Labelled photos from "benchmark", an image-classification folder in AbhijotSingh1313/Steganography-Detector. The possible labels are: clean, steganography high, steganography low, stego med.

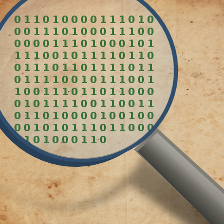
Label: clean

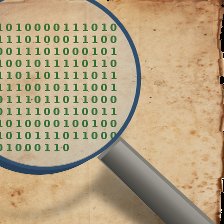
Label: steganography low

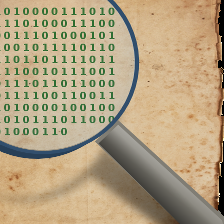
Label: stego med

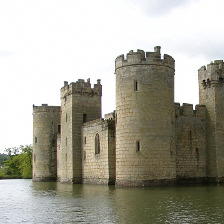
Label: steganography high

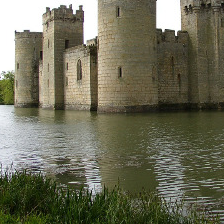
Label: clean

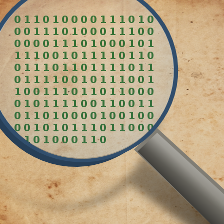
Label: steganography low
